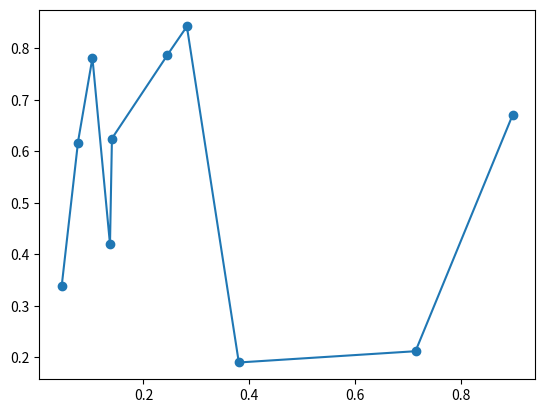

This figure's Python source:
import numpy as np
import matplotlib.pyplot as plt
x_data,y_data=np.random.uniform(size=(2,10))
def interpolacao_linear(x_data:float,y_data:float) -> callable:
    def funcao(x):
        global x_data,y_data
        #precisamos ordenar nossos dados
        dicionario={x_data[i]:y_data[i] for i in range(len(x_data))}
        organizado = sorted(dicionario.items())
        x_data, y_data = zip(*organizado)
        for i in range(len(x_data)-1):
            if x_data[i]<= x <x_data[i+1]:
                delta_y=y_data[i+1]-y_data[i]
                delta_x=x_data[i+1]-x_data[i]
                return y_data[i]+(x-x_data[i])*delta_y/delta_x
    return np.vectorize(funcao)
interpolacao=interpolacao_linear(x_data,y_data)
t=np.linspace(0,9,10000)
plt.scatter(x_data,y_data,label='Dados')
plt.plot(t,interpolacao(t),label='interpolação linear')
plt.savefig('interpolacao_linear.png')